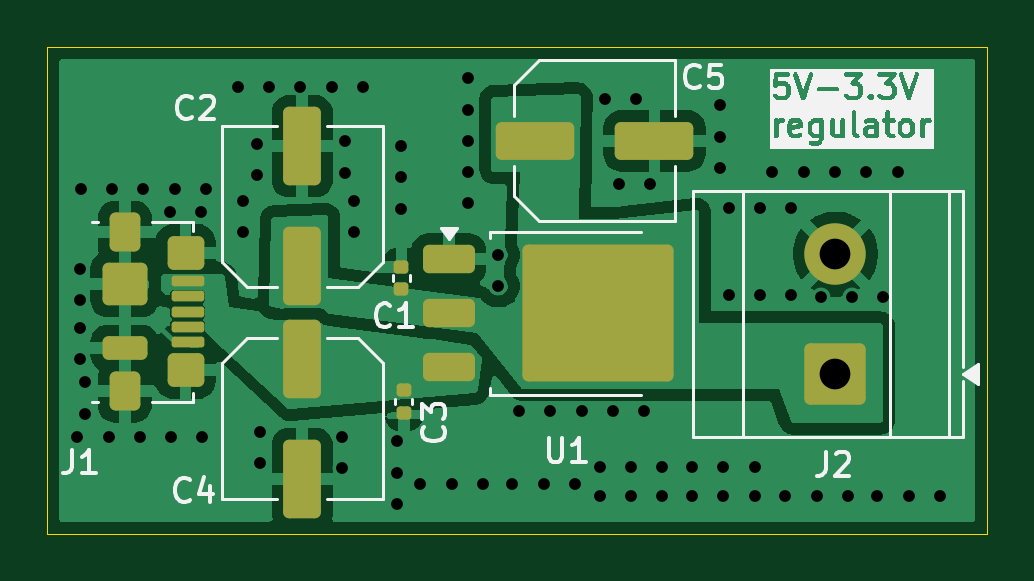
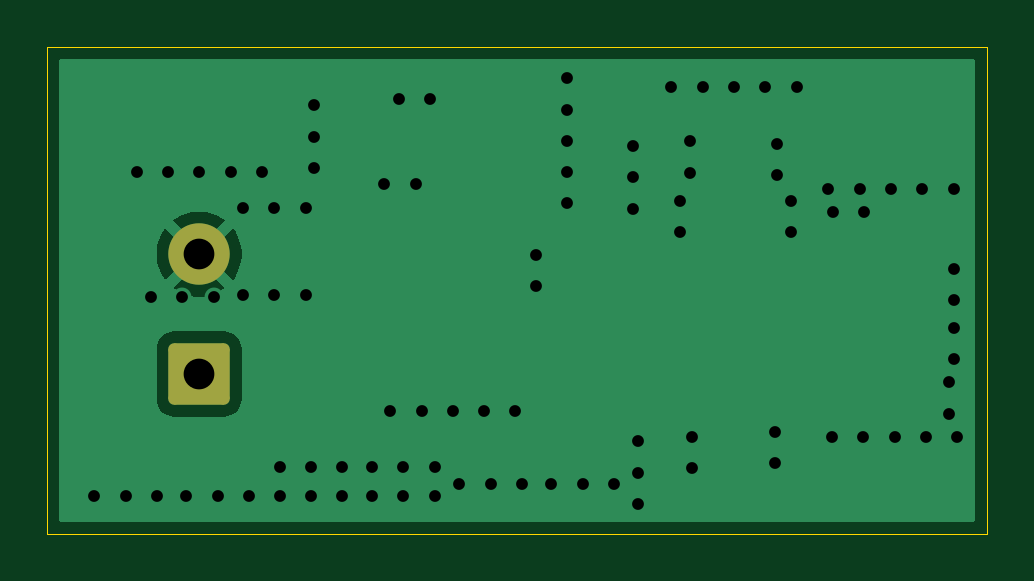
Circuit board: 11 layer files. Board 39.8 x 20.6 mm.
- bottom_copper: 3v3-5v_regulator-B_Cu.gbr (8235 bytes)
- bottom_mask: 3v3-5v_regulator-B_Mask.gbr (1214 bytes)
- paste: 3v3-5v_regulator-B_Paste.gbr (461 bytes)
- bottom_silk: 3v3-5v_regulator-B_Silkscreen.gbr (462 bytes)
- outline: 3v3-5v_regulator-Edge_Cuts.gbr (621 bytes)
- top_copper: 3v3-5v_regulator-F_Cu.gbr (54771 bytes)
- top_mask: 3v3-5v_regulator-F_Mask.gbr (3318 bytes)
- paste: 3v3-5v_regulator-F_Paste.gbr (3183 bytes)
- top_silk: 3v3-5v_regulator-F_Silkscreen.gbr (45713 bytes)
- drill: 3v3-5v_regulator-NPTH.drl (264 bytes)
- drill: 3v3-5v_regulator-PTH.drl (1891 bytes)

=== bottom_copper: 3v3-5v_regulator-B_Cu.gbr (8235 bytes, source omitted) ===
=== bottom_mask: 3v3-5v_regulator-B_Mask.gbr (1214 bytes, source withheld) ===
=== paste: 3v3-5v_regulator-B_Paste.gbr ===
%TF.GenerationSoftware,KiCad,Pcbnew,10.0.0*%
%TF.CreationDate,2026-04-01T14:18:03+02:00*%
%TF.ProjectId,3v3-5v_regulator,3376332d-3576-45f7-9265-67756c61746f,rev?*%
%TF.SameCoordinates,Original*%
%TF.FileFunction,Paste,Bot*%
%TF.FilePolarity,Positive*%
%FSLAX46Y46*%
G04 Gerber Fmt 4.6, Leading zero omitted, Abs format (unit mm)*
G04 Created by KiCad (PCBNEW 10.0.0) date 2026-04-01 14:18:03*
%MOMM*%
%LPD*%
G01*
G04 APERTURE LIST*
G04 APERTURE END LIST*
M02*

=== bottom_silk: 3v3-5v_regulator-B_Silkscreen.gbr ===
%TF.GenerationSoftware,KiCad,Pcbnew,10.0.0*%
%TF.CreationDate,2026-04-01T14:18:03+02:00*%
%TF.ProjectId,3v3-5v_regulator,3376332d-3576-45f7-9265-67756c61746f,rev?*%
%TF.SameCoordinates,Original*%
%TF.FileFunction,Legend,Bot*%
%TF.FilePolarity,Positive*%
%FSLAX46Y46*%
G04 Gerber Fmt 4.6, Leading zero omitted, Abs format (unit mm)*
G04 Created by KiCad (PCBNEW 10.0.0) date 2026-04-01 14:18:03*
%MOMM*%
%LPD*%
G01*
G04 APERTURE LIST*
G04 APERTURE END LIST*
M02*

=== outline: 3v3-5v_regulator-Edge_Cuts.gbr ===
%TF.GenerationSoftware,KiCad,Pcbnew,10.0.0*%
%TF.CreationDate,2026-04-01T14:18:03+02:00*%
%TF.ProjectId,3v3-5v_regulator,3376332d-3576-45f7-9265-67756c61746f,rev?*%
%TF.SameCoordinates,Original*%
%TF.FileFunction,Profile,NP*%
%FSLAX46Y46*%
G04 Gerber Fmt 4.6, Leading zero omitted, Abs format (unit mm)*
G04 Created by KiCad (PCBNEW 10.0.0) date 2026-04-01 14:18:03*
%MOMM*%
%LPD*%
G01*
G04 APERTURE LIST*
%TA.AperFunction,Profile*%
%ADD10C,0.050000*%
%TD*%
G04 APERTURE END LIST*
D10*
X146800000Y-122299999D02*
X186600000Y-122299999D01*
X186600000Y-142900000D01*
X146800000Y-142900000D01*
X146800000Y-122299999D01*
M02*

=== top_copper: 3v3-5v_regulator-F_Cu.gbr (54771 bytes, source omitted) ===
=== top_mask: 3v3-5v_regulator-F_Mask.gbr (3318 bytes, source withheld) ===
=== paste: 3v3-5v_regulator-F_Paste.gbr (3183 bytes, source withheld) ===
=== top_silk: 3v3-5v_regulator-F_Silkscreen.gbr (45713 bytes, source omitted) ===
=== drill: 3v3-5v_regulator-NPTH.drl ===
M48
; DRILL file KiCad 10.0.0 date 2026-04-01T14:18:07
; FORMAT={-:-/ absolute / metric / decimal}
; #@! TF.CreationDate,2026-04-01T14:18:07+02:00
; #@! TF.GenerationSoftware,Kicad,Pcbnew,10.0.0
; #@! TF.FileFunction,NonPlated,1,2,NPTH
FMAT,2
METRIC
%
G90
G05
M30

=== drill: 3v3-5v_regulator-PTH.drl ===
M48
; DRILL file KiCad 10.0.0 date 2026-04-01T14:18:07
; FORMAT={-:-/ absolute / metric / decimal}
; #@! TF.CreationDate,2026-04-01T14:18:07+02:00
; #@! TF.GenerationSoftware,Kicad,Pcbnew,10.0.0
; #@! TF.FileFunction,Plated,1,2,PTH
FMAT,2
METRIC
; #@! TA.AperFunction,Plated,PTH,ViaDrill
T1C0.500
; #@! TA.AperFunction,Plated,PTH,ComponentDrill
T2C1.300
%
G90
G05
T1
X148.075Y-138.8
X148.2Y-131.7
X148.2Y-133.025
X148.2Y-134.2
X148.2Y-135.525
X148.225Y-128.3
X148.4Y-136.5
X148.4Y-137.825
X149.4Y-138.8
X149.55Y-128.3
X150.725Y-138.8
X150.875Y-128.3
X152.0Y-129.3
X152.05Y-138.8
X152.2Y-128.3
X153.325Y-129.3
X153.375Y-138.8
X153.525Y-128.3
X154.875Y-124.0
X155.1Y-128.8
X155.1Y-130.125
X155.7Y-126.4
X155.7Y-127.725
X155.8Y-138.6
X155.8Y-139.925
X156.2Y-124.0
X157.525Y-124.0
X158.85Y-124.0
X159.3Y-138.8
X159.3Y-140.125
X159.4Y-126.3
X159.4Y-127.625
X159.8Y-128.8
X159.8Y-130.125
X160.175Y-124.0
X161.6Y-139.0
X161.6Y-140.325
X161.6Y-141.65
X161.8Y-126.5
X161.8Y-127.825
X161.8Y-129.15
X162.6Y-140.8
X163.925Y-140.8
X164.6Y-123.625
X164.6Y-124.95
X164.6Y-126.275
X164.6Y-127.6
X164.6Y-128.925
X165.25Y-140.8
X165.9Y-131.1
X165.9Y-132.425
X166.5Y-140.8
X166.775Y-137.7
X167.825Y-140.8
X168.1Y-137.7
X169.15Y-140.8
X169.425Y-137.7
X170.2Y-140.1
X170.2Y-141.3
X170.4Y-124.5
X170.75Y-137.7
X171.0Y-128.1
X171.525Y-140.1
X171.525Y-141.3
X171.725Y-124.5
X172.075Y-137.7
X172.325Y-128.1
X172.85Y-140.1
X172.85Y-141.3
X174.1Y-140.1
X174.1Y-141.3
X175.3Y-124.775
X175.3Y-126.1
X175.3Y-127.425
X175.425Y-140.1
X175.425Y-141.3
X175.65Y-129.1
X175.65Y-132.8
X176.75Y-140.1
X176.75Y-141.3
X176.975Y-129.1
X176.975Y-132.8
X177.5Y-127.6
X178.05Y-141.3
X178.3Y-129.1
X178.3Y-132.8
X178.825Y-127.6
X179.375Y-141.3
X179.55Y-132.9
X180.15Y-127.6
X180.7Y-141.3
X180.875Y-132.9
X181.475Y-127.6
X181.95Y-141.3
X182.2Y-132.9
X182.8Y-127.6
X183.275Y-141.3
X184.6Y-141.3
T2
X180.167Y-131.065
X180.167Y-136.145
M30
